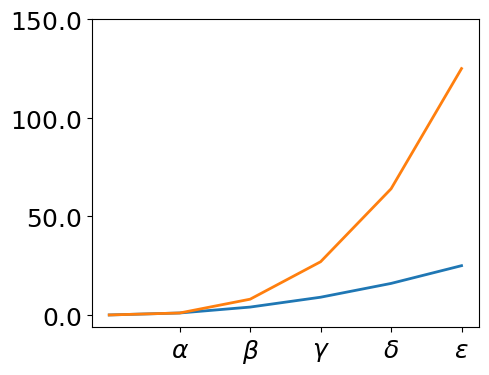
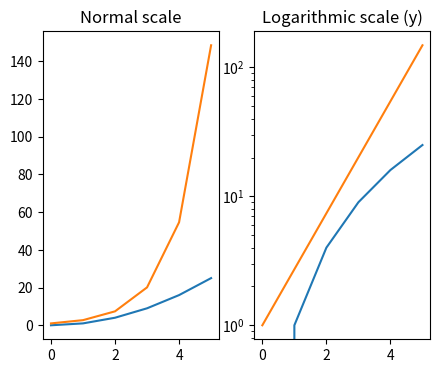
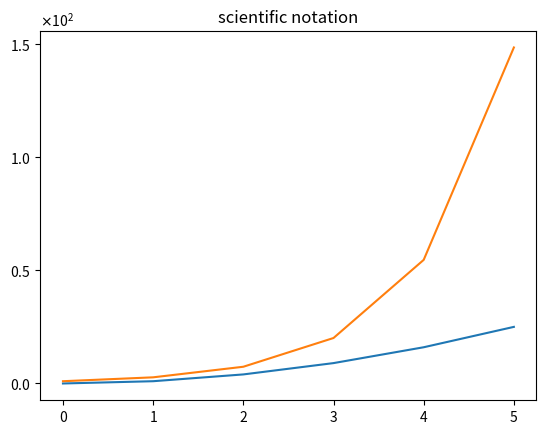
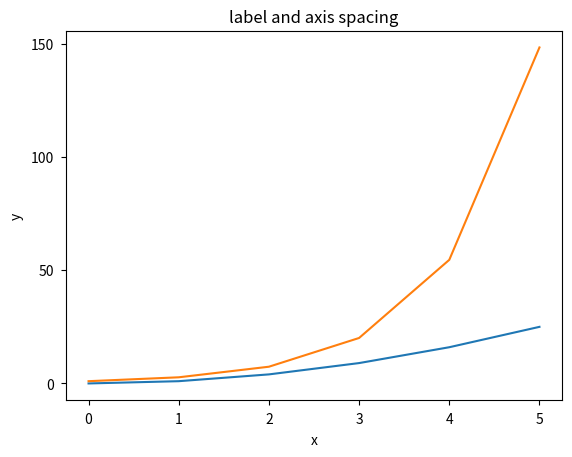
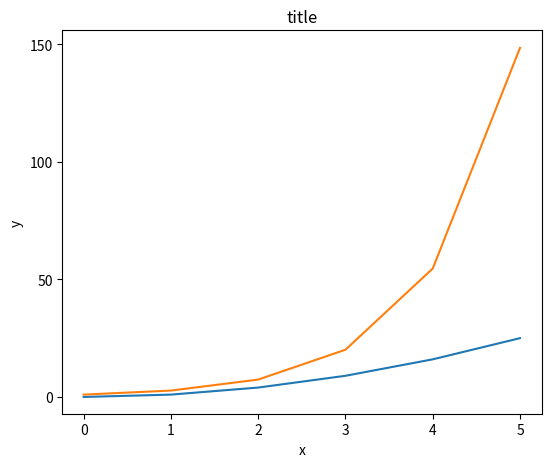
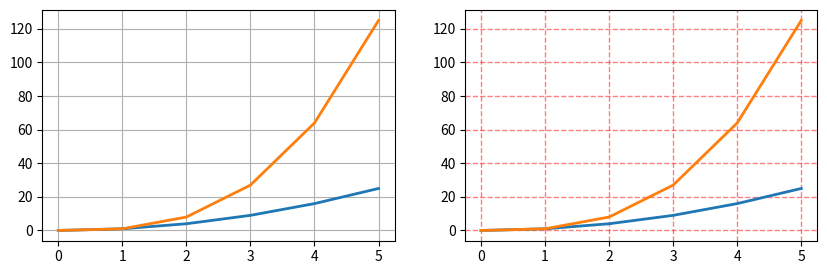
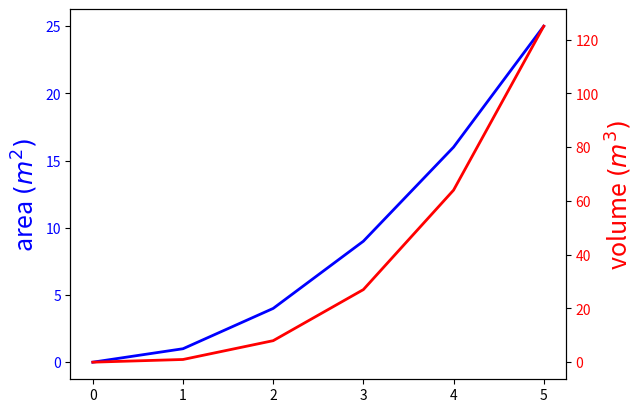
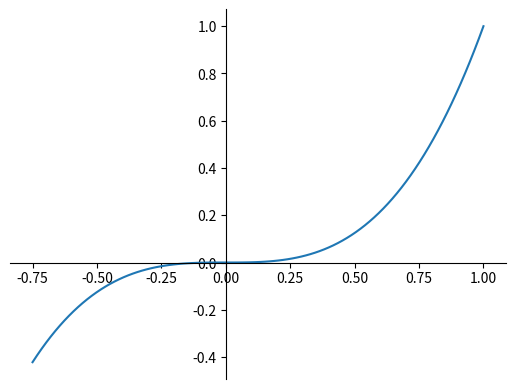
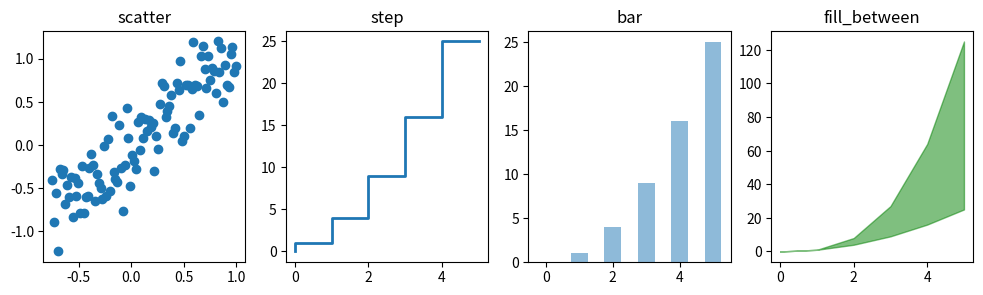
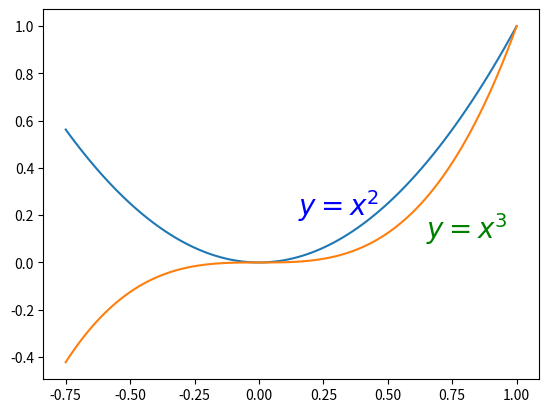
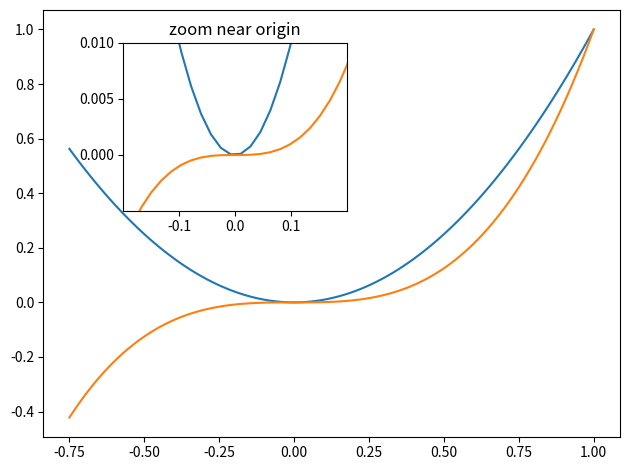
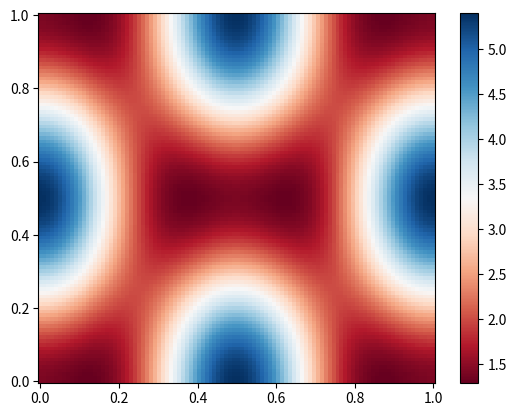

Generate these figures, in order, with matplotlib:
import matplotlib.pyplot as plt
import matplotlib
%matplotlib inline
import numpy as np
x=np.arange(6)
y = x ** 2

fig, axes = plt.subplots(figsize=(5,4))

axes.plot(x, x**2, x, x**3, lw=2)

axes.set_xticks([1, 2, 3, 4, 5])
axes.set_xticklabels([r'$\alpha$', r'$\beta$', r'$\gamma$', r'$\delta$', r'$\epsilon$'],
                     fontsize=18)

yticks = [0, 50, 100, 150]
axes.set_yticks(yticks)
axes.set_yticklabels(["$%.1f$" % y for y in yticks], fontsize=18); # use LaTeX formatted labels

fig, axes = plt.subplots(1, 2, figsize=(5,4))
      
axes[0].plot(x, x**2, x, np.exp(x))
axes[0].set_title("Normal scale")

axes[1].plot(x, x**2, x, np.exp(x))
axes[1].set_yscale("log")
axes[1].set_title("Logarithmic scale (y)");

fig, axes = plt.subplots()
      
axes.plot(x, x**2, x, np.exp(x))
axes.set_title("scientific notation")

axes.set_yticks([0, 50, 100, 150])

from matplotlib import ticker
formatter = ticker.ScalarFormatter(useMathText=True)
formatter.set_scientific(True) 
formatter.set_powerlimits((-1,1)) 
axes.yaxis.set_major_formatter(formatter) 

# distance between x and y axis and the numbers on the axes
matplotlib.rcParams['xtick.major.pad'] = 5
matplotlib.rcParams['ytick.major.pad'] = 5

fig, axes = plt.subplots(1, 1)
      
axes.plot(x, x**2, x, np.exp(x))
axes.set_yticks([0, 50, 100, 150])

axes.set_title("label and axis spacing")

# padding between axis label and axis numbers
axes.xaxis.labelpad = 5
axes.yaxis.labelpad = 5

axes.set_xlabel("x")
axes.set_ylabel("y");

# restore defaults
matplotlib.rcParams['xtick.major.pad'] = 3
matplotlib.rcParams['ytick.major.pad'] = 3

fig, axes = plt.subplots(1, 1)
      
axes.plot(x, x**2, x, np.exp(x))
axes.set_yticks([0, 50, 100, 150])

axes.set_title("title")
axes.set_xlabel("x")
axes.set_ylabel("y")

fig.subplots_adjust(left=0.15, right=.9, bottom=0.1, top=0.9);

fig, axes = plt.subplots(1, 2, figsize=(10,3))

# default grid
axes[0].plot(x, x**2, x, x**3, lw=2)
axes[0].grid(True)

# customized grid
axes[1].plot(x, x**2, x, x**3, lw=2)
axes[1].grid(color='r', linestyle='--', linewidth=1, alpha=0.5)

fig, axes1 = plt.subplots()

axes1.plot(x, x**2, lw=2, color="blue")
axes1.set_ylabel(r"area $(m^2)$", fontsize=18, color="blue")
for label in axes1.get_yticklabels():
    label.set_color("blue")
    
axes2 = axes1.twinx()
axes2.plot(x, x**3, lw=2, color="red")
axes2.set_ylabel(r"volume $(m^3)$", fontsize=18, color="red")
for label in axes2.get_yticklabels():
    label.set_color("red")

fig, axes = plt.subplots(figsize=(8,3))

axes.spines['bottom'].set_color('blue')
axes.spines['top'].set_color('blue')

axes.spines['left'].set_color('red')
axes.spines['left'].set_linewidth(2)

# turn off axis spine to the right
axes.spines['right'].set_color("none")

# only ticks on the left side
axes.yaxis.tick_left() 

fig, axes = plt.subplots()

axes.spines['right'].set_color('none')
axes.spines['top'].set_color('none')

axes.xaxis.set_ticks_position('bottom')

# setting position of x spine to x=0
axes.spines['bottom'].set_position(('data',0)) 

axes.yaxis.set_ticks_position('left')

# setting position of y spine to y=0
axes.spines['left'].set_position(('data',0))   

xx = np.linspace(-0.75, 1., 100)
axes.plot(xx, xx**3);

n = np.arange(0,6)
fig, axes = plt.subplots(1, 4, figsize=(12,3))

# Scatter plot
axes[0].scatter(xx, xx + 0.25*np.random.randn(len(xx)))
axes[0].set_title("scatter")

# Step plot
axes[1].step(n, n**2, lw=2)
axes[1].set_title("step")

# Bar plot
axes[2].bar(n, n**2, align="center", width=0.5, alpha=0.5)
axes[2].set_title("bar")

# Fill_between
axes[3].fill_between(x, x**2, x**3, color="green", alpha=0.5);
axes[3].set_title("fill_between");

fig, axes = plt.subplots()

axes.plot(xx, xx**2, xx, xx**3)

axes.text(0.15, 0.2, r"$y=x^2$", fontsize=20, color="blue")
axes.text(0.65, 0.1, r"$y=x^3$", fontsize=20, color="green");

fig, axes = plt.subplots(2, 3)
fig.tight_layout()

fig = plt.figure()
axes1 = plt.subplot2grid((3,3), (0,0), colspan=3)
axes2 = plt.subplot2grid((3,3), (1,0), colspan=2)
axes3 = plt.subplot2grid((3,3), (1,2), rowspan=2)
axes4 = plt.subplot2grid((3,3), (2,0))
axes5 = plt.subplot2grid((3,3), (2,1))
fig.tight_layout()

# gridspec
import matplotlib.gridspec as gridspec
fig = plt.figure()

gs = gridspec.GridSpec(2, 3, height_ratios=[2,1], width_ratios=[1,2,1])
for g in gs:
    ax = fig.add_subplot(g)
    
fig.tight_layout()

fig, axes = plt.subplots()

axes.plot(xx, xx**2, xx, xx**3)
fig.tight_layout()

# inset plot
inset_axes = fig.add_axes([0.2, 0.55, 0.35, 0.35]) # X, Y, width, height

inset_axes.plot(xx, xx**2, xx, xx**3)
inset_axes.set_title('zoom near origin')

# setting axis range
inset_axes.set_xlim(-.2, .2)
inset_axes.set_ylim(-.005, .01)

# setting axis tick locations
inset_axes.set_yticks([0, 0.005, 0.01])
inset_axes.set_xticks([-0.1,0,.1]);

alpha = 0.7
phi_ext = 2 * np.pi * 0.5

def flux_qubit_potential(phi_m, phi_p):
    return 2 + alpha - 2 * np.cos(phi_p) * np.cos(phi_m) - alpha * np.cos(phi_ext - 2*phi_p)

phi_m = np.linspace(0, 2*np.pi, 100)
phi_p = np.linspace(0, 2*np.pi, 100)
X,Y = np.meshgrid(phi_p, phi_m)
Z = flux_qubit_potential(X, Y).T

fig, ax = plt.subplots()

p = ax.pcolor(X/(2*np.pi), Y/(2*np.pi), Z, cmap=matplotlib.cm.RdBu, vmin=abs(Z).min(), vmax=abs(Z).max())
cb = fig.colorbar(p, ax=ax)

fig, ax = plt.subplots()

im = ax.imshow(Z, cmap=matplotlib.cm.RdBu, vmin=abs(Z).min(), vmax=abs(Z).max(), extent=[0, 1, 0, 1])
im.set_interpolation('bilinear')

cb = fig.colorbar(im, ax=ax)

# contour
fig, ax = plt.subplots()

cnt = ax.contour(Z, cmap=matplotlib.cm.RdBu, vmin=abs(Z).min(), vmax=abs(Z).max(), extent=[0, 1, 0, 1])

from mpl_toolkits.mplot3d.axes3d import Axes3D

fig = plt.figure(figsize=(14,6))

# `ax` is a 3D-aware axis instance because of the projection='3d' keyword argument to add_subplot
ax = fig.add_subplot(1, 2, 1, projection='3d')

p = ax.plot_surface(X, Y, Z, rstride=4, cstride=4, linewidth=0)

# surface_plot with color grading and color bar
ax = fig.add_subplot(1, 2, 2, projection='3d')
p = ax.plot_surface(X, Y, Z, rstride=1, cstride=1, cmap=matplotlib.cm.coolwarm, linewidth=0, antialiased=False)
cb = fig.colorbar(p, shrink=0.5)

# Wire-frame plot
fig = plt.figure(figsize=(8,6))

ax = fig.add_subplot(1, 1, 1, projection='3d')

p = ax.plot_wireframe(X, Y, Z, rstride=4, cstride=4)

fig = plt.figure(figsize=(8,6))

axes = fig.add_subplot(1,1,1, projection='3d')

axes.plot_surface(X, Y, Z, rstride=4, cstride=4, alpha=0.25)
cset = axes.contour(X, Y, Z, zdir='z', offset=-np.pi, cmap=matplotlib.cm.coolwarm)
cset = axes.contour(X, Y, Z, zdir='x', offset=-np.pi, cmap=matplotlib.cm.coolwarm)
cset = axes.contour(X, Y, Z, zdir='y', offset=3*np.pi, cmap=matplotlib.cm.coolwarm)

axes.set_xlim3d(-np.pi, 2*np.pi);
axes.set_ylim3d(0, 3*np.pi);
axes.set_zlim3d(-np.pi, 2*np.pi);